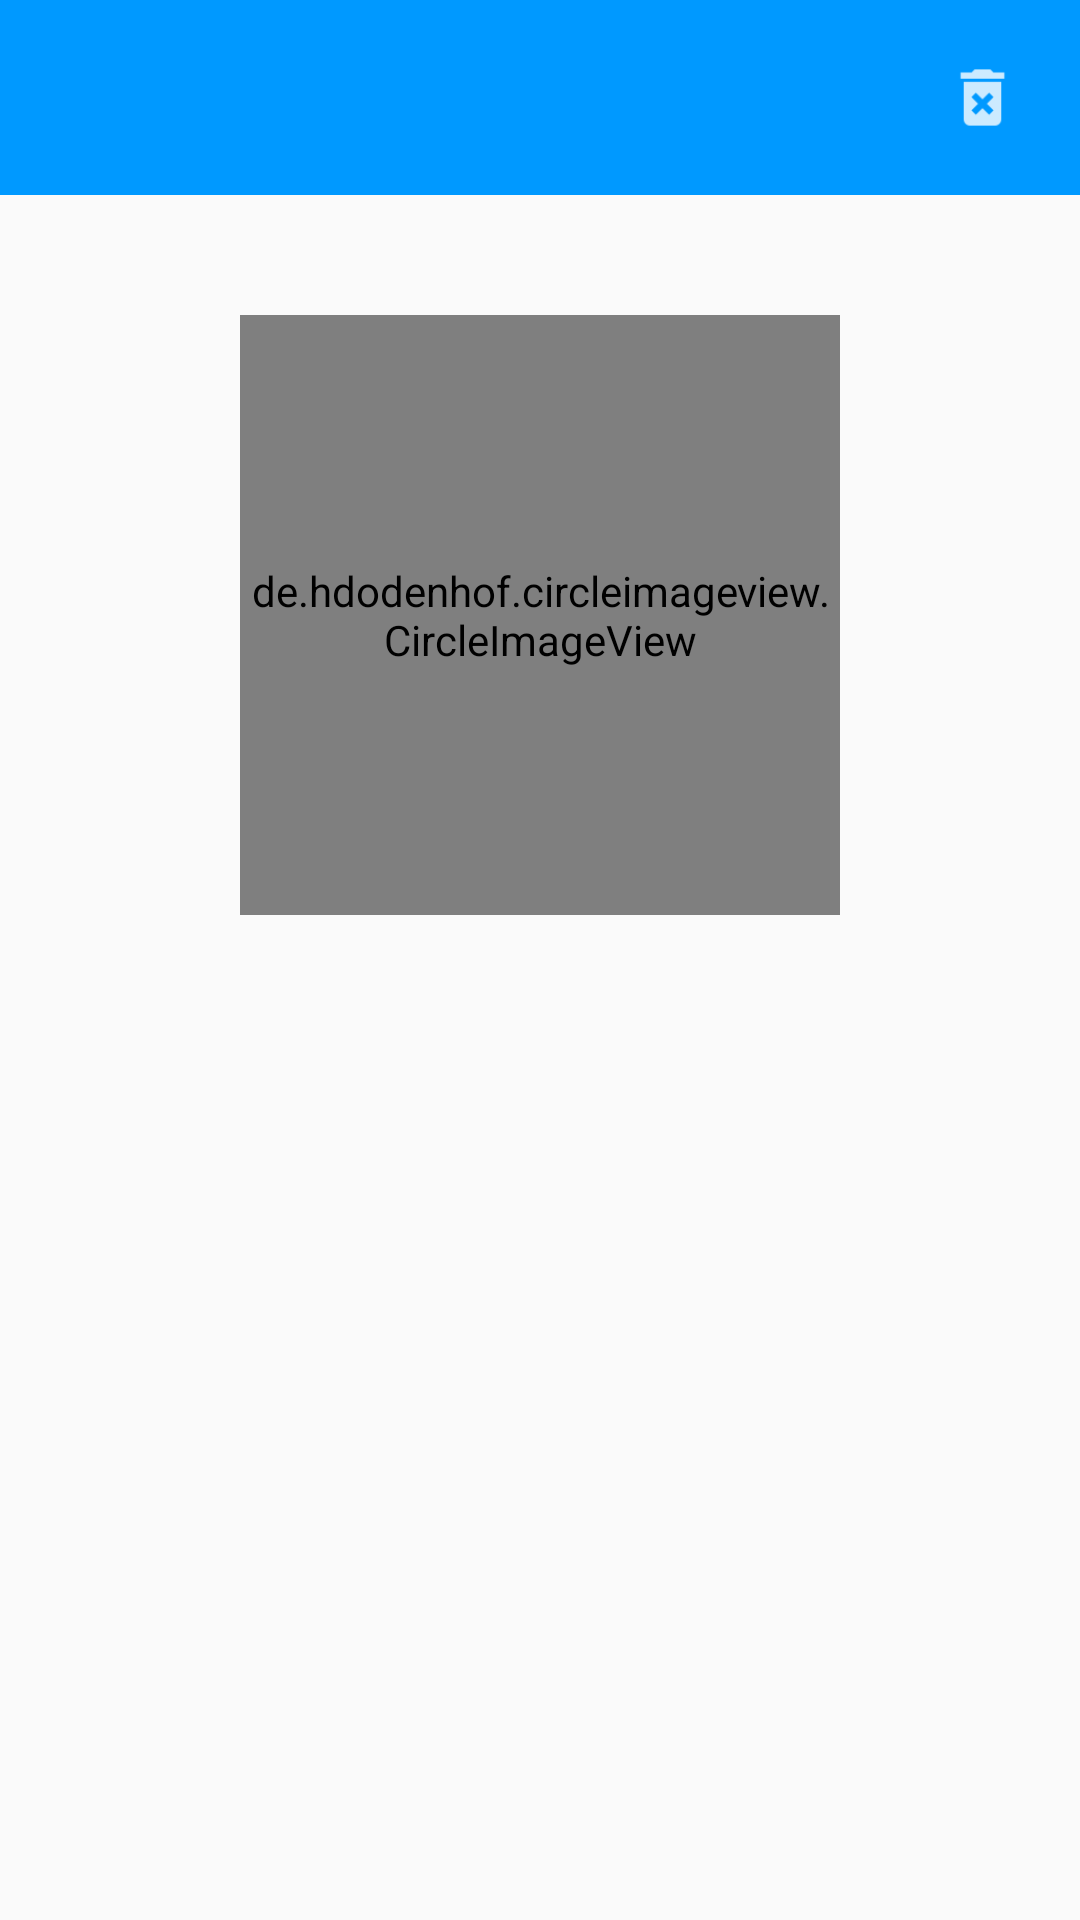

Produce the Android XML layout that renders to this screen, including the resource entries it uses.
<!-- AndroidManifest.xml: application theme AppTheme -->
<!-- res/layout/fragment_contact.xml -->
<?xml version="1.0" encoding="utf-8"?>
<android.support.design.widget.CoordinatorLayout xmlns:android="http://schemas.android.com/apk/res/android"
    android:layout_width="match_parent"
    android:layout_height="match_parent"
    xmlns:app="http://schemas.android.com/apk/res-auto">

    <RelativeLayout
        android:layout_width="match_parent"
        android:layout_height="match_parent">

        <RelativeLayout
            android:layout_width="match_parent"
            android:id="@+id/relLayout1"
            android:layout_height="wrap_content">


            <include layout="@layout/snippet_contact_toolbar"/>

        </RelativeLayout>

        <RelativeLayout
            android:layout_width="match_parent"
            android:layout_below="@+id/relLayout1"
            android:id="@+id/relLayout2"
            android:layout_height="match_parent">

     <de.hdodenhof.circleimageview.CircleImageView
         android:layout_width="200dp"
         android:layout_centerHorizontal="true"
         android:layout_marginTop="40dp"
         app:civ_border_color="@android:color/black"
         app:civ_border_width="1dp"

         android:id="@+id/contactImage"
         android:layout_height="200dp" />

            <TextView
                android:layout_width="wrap_content"
                android:layout_below="@+id/contactImage"
                android:layout_marginTop="30dp"
                android:textSize="30sp"
                android:textColor="@android:color/black"
                android:layout_marginStart="30dp"
                android:id="@+id/contactName"
                android:layout_height="wrap_content" />

            <ListView
                android:layout_width="match_parent"
                android:layout_below="@id/contactName"
                android:id="@+id/listViewContactProperties"
                android:layout_height="match_parent">



            </ListView>


        </RelativeLayout>

    </RelativeLayout>

</android.support.design.widget.CoordinatorLayout>
<!-- res/layout/snippet_contact_toolbar.xml (included above) -->
<merge xmlns:android="http://schemas.android.com/apk/res/android">

    <android.support.design.widget.AppBarLayout
        android:layout_height="65dp"
        android:layout_width="match_parent"
        android:id="@+id/viewContactsToolbar">

        <android.support.v7.widget.Toolbar
            android:layout_width="match_parent"
            android:id="@+id/ContactToolbar"
            android:layout_height="match_parent">

            <RelativeLayout
                android:layout_width="match_parent"
                android:layout_height="wrap_content">



                <ImageView
                    android:layout_width="25dp"
                    android:layout_height="25dp"
                    android:src="@drawable/ic_backarrow"
                    android:layout_marginStart="10dp"
                    android:id="@+id/ivBackArrow" />

                <ImageView
                    android:layout_width="25dp"
                    android:layout_height="25dp"
                    android:src="@drawable/ic_edit"
                    android:layout_marginEnd="70dp"
                    android:id="@+id/ivEdit"
                    android:layout_alignParentRight="true"/>

                <ImageView
                    android:layout_width="25dp"
                    android:layout_height="25dp"
                    android:src="@drawable/ic_delete"
                    android:layout_marginEnd="20dp"
                    android:id="@+id/deleteContactFragment"
                    android:layout_alignParentRight="true"/>

            </RelativeLayout>


        </android.support.v7.widget.Toolbar>

    </android.support.design.widget.AppBarLayout>


</merge>
<!-- resources referenced by this layout -->
<resources>
  <!-- drawable ic_delete: png bitmap (drawable-hdpi, 337 bytes) -->
  <style name="AppTheme" parent="Theme.AppCompat.Light.NoActionBar">
          
          <item name="colorPrimary">@color/teal1</item>
          <item name="colorPrimaryDark">@color/teal2</item>
          <item name="colorAccent">@color/colorAccent</item>
  
      </style>
  <color name="teal1">#0099ff</color>
  <color name="teal2">#008ae6</color>
  <color name="colorAccent">#D81B60</color>
</resources>
